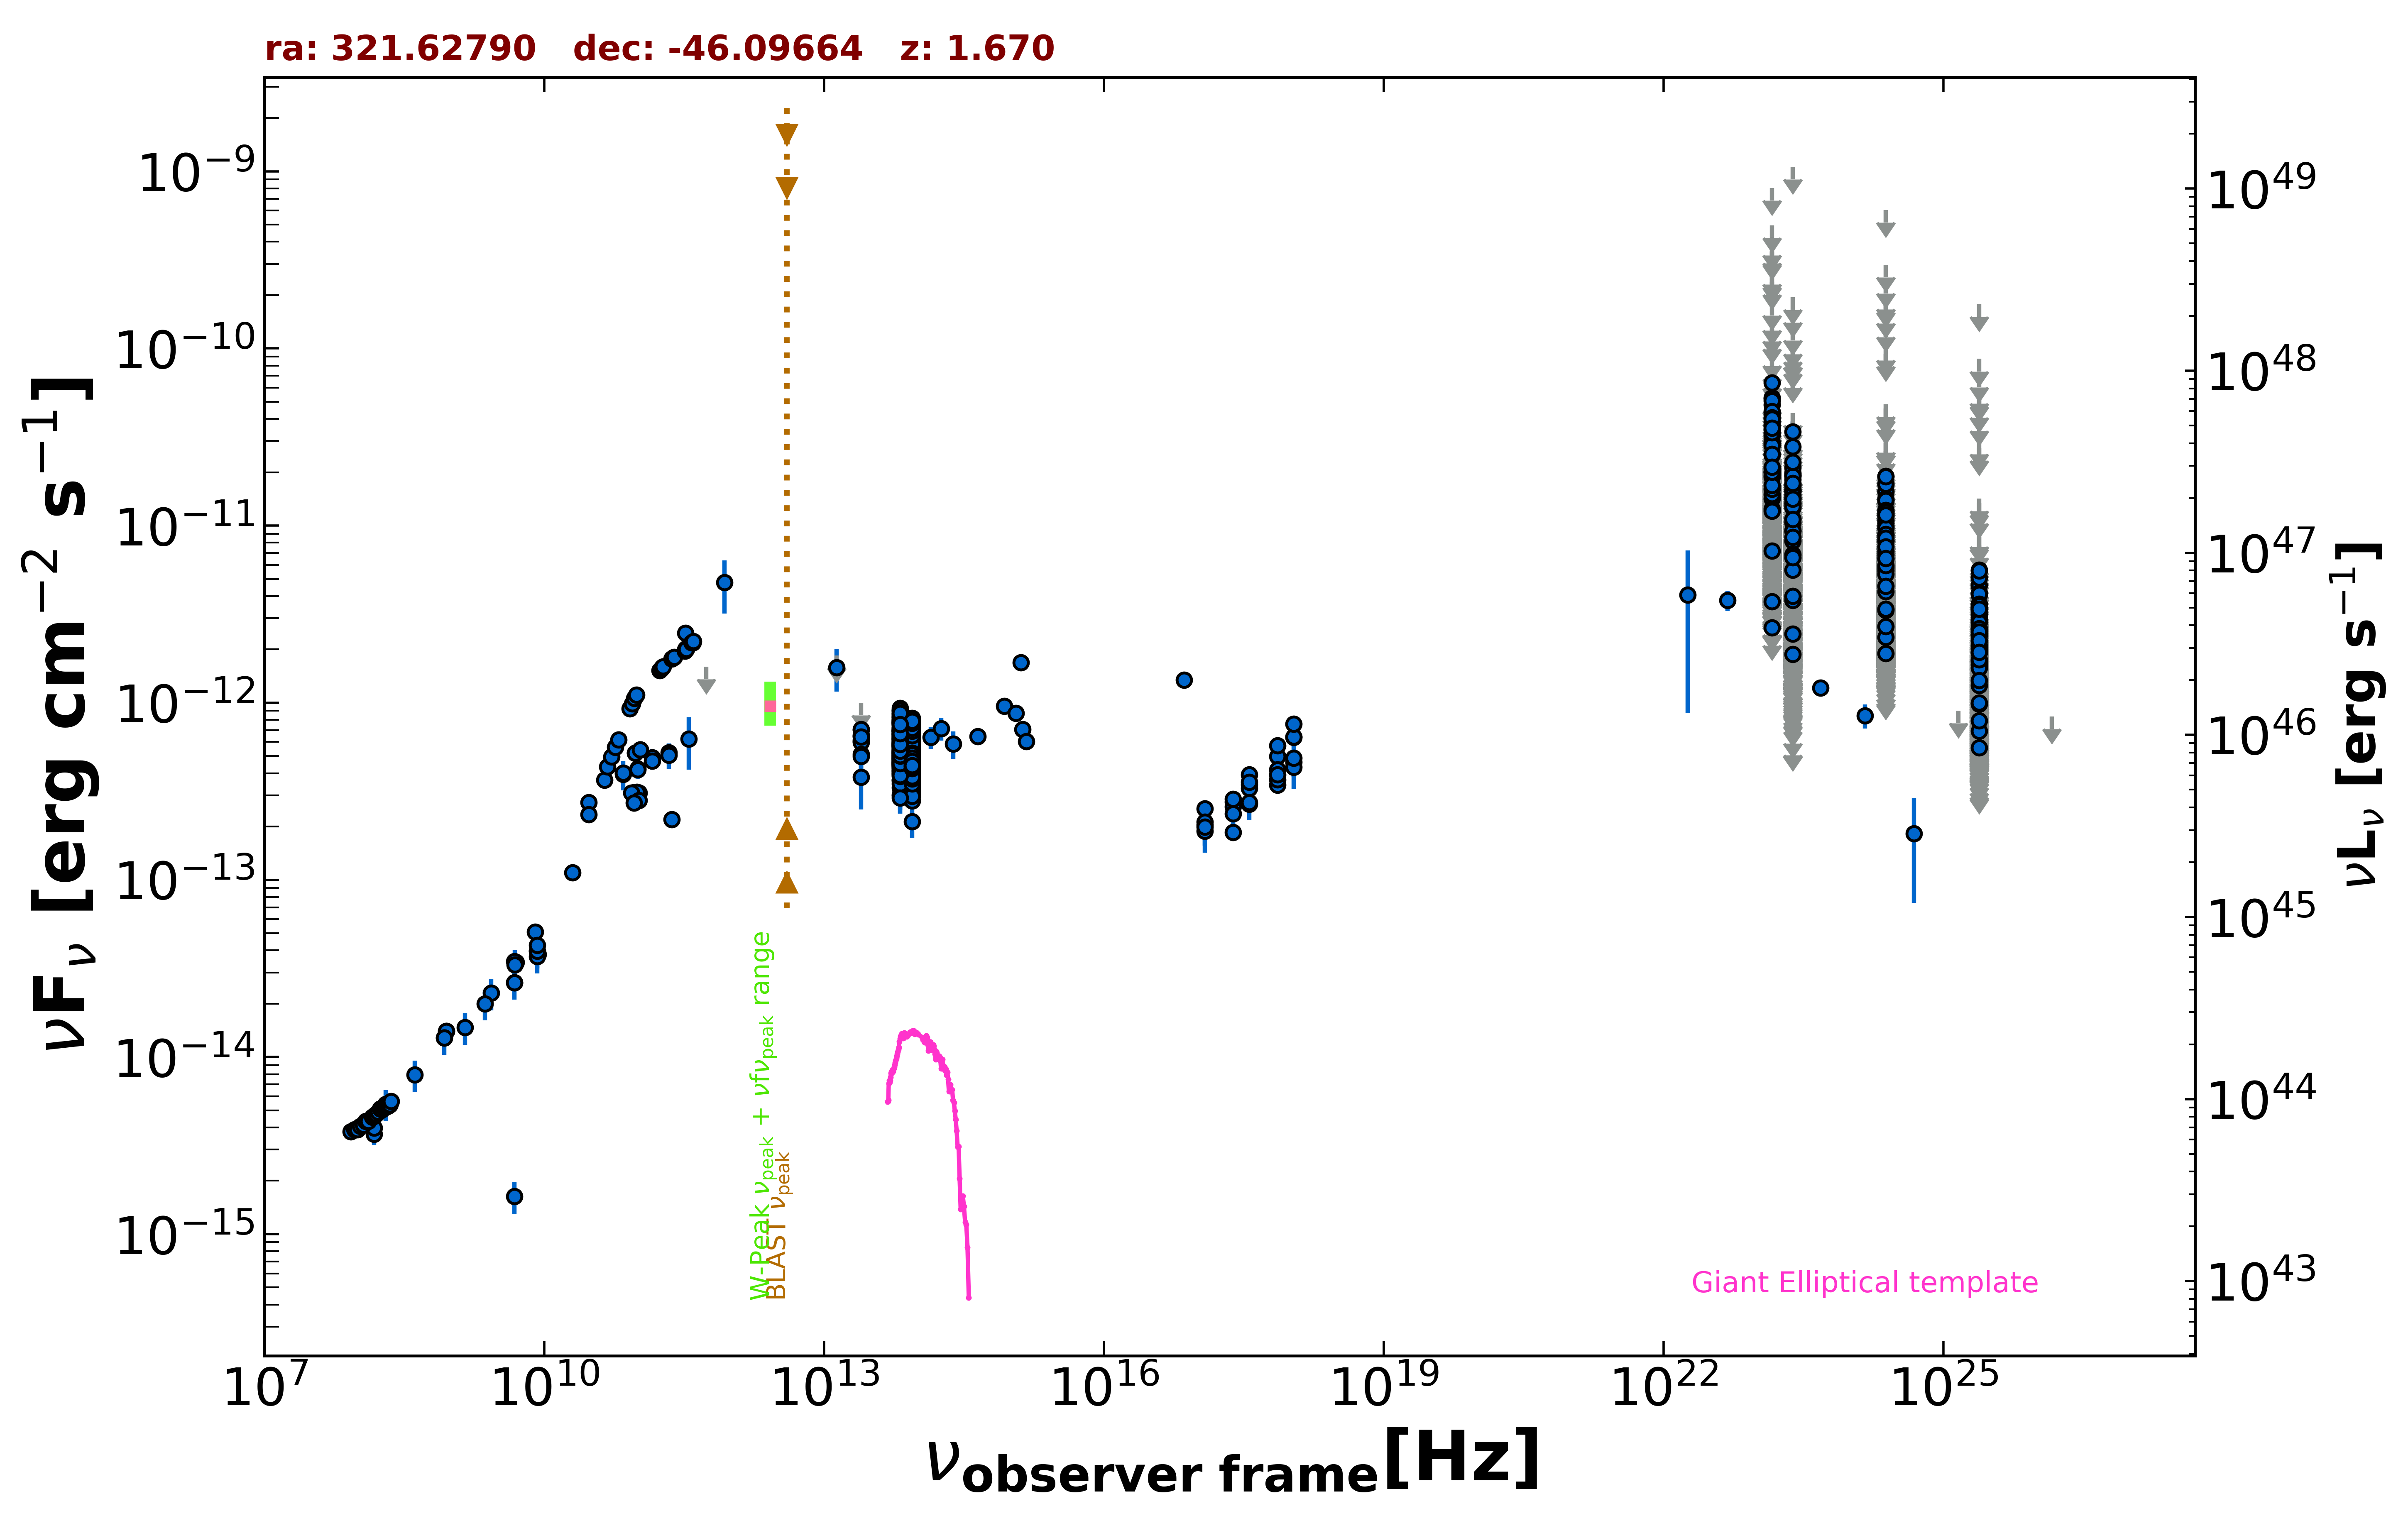

The table this chart was drawn from, first rows:
freq., flux, err_flux, MJD_start, MJD_end, flag, catalog, reference
8.870e+08, 1.398e-14, 9.800e-16, 55000, 55000, , RACS, Hale et al. 2021  PASA  38  e058
8.870e+08, 1.398e-14, 9.800e-16, 55000, 55000, , RACS, Hale et al. 2021  PASA  38  e058
8.430e+08, 1.281e-14, 3.850e-16, 55000, 55000, , SUMSS, Manch et al. 2003  MNRAS  342  1117
2.418e+17, 2.744e-13, 2.260e-14, 55468, 55915, , 1OUSX, Giommi et al. in preparation
1.209e+17, 2.043e-13, 1.820e-14, 55468, 55915, , 1OUSX, Giommi et al. in preparation
3.627e+17, 3.444e-13, 2.700e-14, 55468, 55915, , 1OUSX, Giommi et al. in preparation
7.253e+17, 4.982e-13, 2.340e-14, 55468, 55915, , 1OUSX, Giommi et al. in preparation
1.088e+18, 6.379e-13, 5.240e-14, 55468, 55915, , 1OUSX, Giommi et al. in preparation
7.253e+17, 4.201e-13, 2.225e-14, 55000, 55000, , 2SXPS, Evans et al. 2020  ApJS  247  54
1.209e+17, 2.521e-13, 2.565e-14, 55000, 55000, , 2SXPS, Evans et al. 2020  ApJS  247  54
3.627e+17, 3.921e-13, 3.380e-14, 55000, 55000, , 2SXPS, Evans et al. 2020  ApJS  247  54
1.088e+18, 6.408e-13, 5.880e-14, 55000, 55000, , 2SXPS, Evans et al. 2020  ApJS  247  54
2.418e+17, 1.855e-13, 0.000e+00, 55000, 55000, , Chandra-CSC2, Evans et al. 2010  ApJS  189  37
1.088e+18, 4.611e-13, 0.000e+00, 55000, 55000, , Chandra-CSC2, Evans et al. 2010  ApJS  189  37
3.627e+17, 2.684e-13, 0.000e+00, 55000, 55000, , Chandra-CSC2, Evans et al. 2010  ApJS  189  37
7.253e+17, 3.423e-13, 0.000e+00, 55000, 55000, , Chandra-CSC2, Evans et al. 2010  ApJS  189  37
7.253e+16, 1.343e-12, 0.000e+00, 55000, 55000, , Chandra-CSC2, Evans et al. 2010  ApJS  189  37
1.500e+08, 3.666e-15, 3.665e-16, 55000, 55000, , TGSS150, Intema et al. 2017  A&A  598  A781
5.000e+09, 3.430e-14, 1.700e-15, 55000, 55000, , AT20G, Murphy et al. 2010  MNRAS  402  2403
8.000e+09, 5.088e-14, 2.560e-15, 55000, 55000, , AT20G, Murphy et al. 2010  MNRAS  402  2403
2.000e+10, 1.098e-13, 5.400e-15, 55000, 55000, , AT20G, Murphy et al. 2010  MNRAS  402  2403
4.800e+09, 1.632e-15, 3.360e-16, 55000, 55000, , ATPMN, McConnell et al. 2012  MNRAS  422  1527
4.800e+09, 2.635e-14, 5.300e-16, 55000, 55000, , ATPMN, McConnell et al. 2012  MNRAS  422  1527
8.600e+09, 3.793e-14, 1.895e-15, 55000, 55000, , ATPMN, McConnell et al. 2012  MNRAS  422  1527
8.400e+09, 3.954e-14, 0.000e+00, 55000, 55000, , CRATES, Healey et al. 2007  ApJS  171  61
4.800e+09, 3.466e-14, 1.825e-15, 55000, 55000, , PMN, Griffith et al. 1993-1996  VizieR  VIII/…
9.435e+10, 5.189e-13, 1.885e-14, 56172, 56172, , ALMA, Bonato et al. 2019  MNRAS  485  1188
1.063e+11, 5.419e-13, 2.125e-14, 56172, 56172, , ALMA, Bonato et al. 2019  MNRAS  485  1188
9.435e+10, 5.189e-13, 1.885e-14, 56172, 56172, , ALMA, Bonato et al. 2019  MNRAS  485  1188
1.063e+11, 5.419e-13, 2.125e-14, 56172, 56172, , ALMA, Bonato et al. 2019  MNRAS  485  1188
1.035e+11, 3.105e-13, 3.105e-14, 56656, 56656, , ALMA, Bonato et al. 2019  MNRAS  485  1188
9.146e+10, 3.110e-13, 2.745e-14, 56656, 56656, , ALMA, Bonato et al. 2019  MNRAS  485  1188
9.820e+10, 3.123e-13, 1.570e-14, 58076, 58076, , ALMA, Bonato et al. 2019  MNRAS  485  1188
8.620e+10, 3.103e-13, 1.550e-14, 58076, 58076, , ALMA, Bonato et al. 2019  MNRAS  485  1188
1.035e+11, 2.805e-13, 1.450e-14, 58138, 58138, , ALMA, Bonato et al. 2019  MNRAS  485  1188
9.150e+10, 2.718e-13, 1.375e-14, 58138, 58138, , ALMA, Bonato et al. 2019  MNRAS  485  1188
2.330e+11, 2.190e-13, 1.165e-14, 58139, 58139, , ALMA, Bonato et al. 2019  MNRAS  485  1188
1.000e+11, 4.244e-13, 5.390e-14, 55000, 55000, , PCCS2100, GHz The Planck Collaboration 2018  A&A  …
1.430e+11, 4.897e-13, 5.490e-14, 55000, 55000, , PCCS2143, GHz The Planck Collaboration 2018  A&A  …
2.170e+11, 5.222e-13, 6.645e-14, 55000, 55000, , PCCS2217, GHz The Planck Collaboration 2018  A&A  …
3.000e+10, 2.735e-13, 2.030e-14, 55000, 55000, , PCCS2, 30 GHz The Planck Collaboration 2018  A&…
7.000e+10, 3.948e-13, 7.565e-14, 55000, 55000, , PCCS2, 70 GHz The Planck Collaboration 2018  A&…
3.000e+10, 2.341e-13, 1.730e-14, 55000, 55000, , PCNT, The Planck Collaboration 2018  A&A  619 …
4.400e+10, 3.671e-13, 3.790e-14, 55000, 55000, , PCNT, The Planck Collaboration 2018  A&A  619 …
7.000e+10, 4.008e-13, 3.665e-14, 55000, 55000, , PCNT, The Planck Collaboration 2018  A&A  619 …
1.000e+11, 4.192e-13, 2.980e-14, 55000, 55000, , PCNT, The Planck Collaboration 2018  A&A  619 …
1.430e+11, 4.694e-13, 5.125e-14, 55000, 55000, , PCNT, The Planck Collaboration 2018  A&A  619 …
2.170e+11, 5.048e-13, 8.145e-14, 55000, 55000, , PCNT, The Planck Collaboration 2018  A&A  619 …
3.530e+11, 6.238e-13, 2.050e-13, 55000, 55000, , PCNT, The Planck Collaboration 2018  A&A  619 …
5.450e+11, 1.596e-12, 0.000e+00, 55000, 55000, UL, PCNT, The Planck Collaboration 2018  A&A  619 …
8.570e+11, 4.780e-12, 1.592e-12, 55000, 55000, , PCNT, The Planck Collaboration 2018  A&A  619 …
1.389e+14, 6.375e-13, 8.835e-14, 55000, 55000, , 2MASS, Skrutskie et al. 2006  AJ  131  1163
1.804e+14, 7.166e-13, 1.053e-13, 55000, 55000, , 2MASS, Skrutskie et al. 2006  AJ  131  1163
2.427e+14, 5.846e-13, 1.029e-13, 55000, 55000, , 2MASS, Skrutskie et al. 2006  AJ  131  1163
8.817e+13, 5.097e-13, 2.850e-15, 55000, 55000, , UNWISE, Schlafly et al. 2019  ApJS  240  30
6.517e+13, 5.925e-13, 4.250e-15, 55000, 55000, , UNWISE, Schlafly et al. 2019  ApJS  240  30
8.817e+13, 6.161e-13, 1.705e-14, 55000, 55000, , WISE, Wright et al. 2010  AJ  140  1868
6.517e+13, 7.356e-13, 1.830e-14, 55000, 55000, , WISE, Wright et al. 2010  AJ  140  1868
2.498e+13, 6.041e-13, 5.350e-14, 55000, 55000, , WISE, Wright et al. 2010  AJ  140  1868
1.363e+13, 1.165e-12, 1.575e-13, 55000, 55000, , WISE, Wright et al. 2010  AJ  140  1868
... 2,816 more rows
